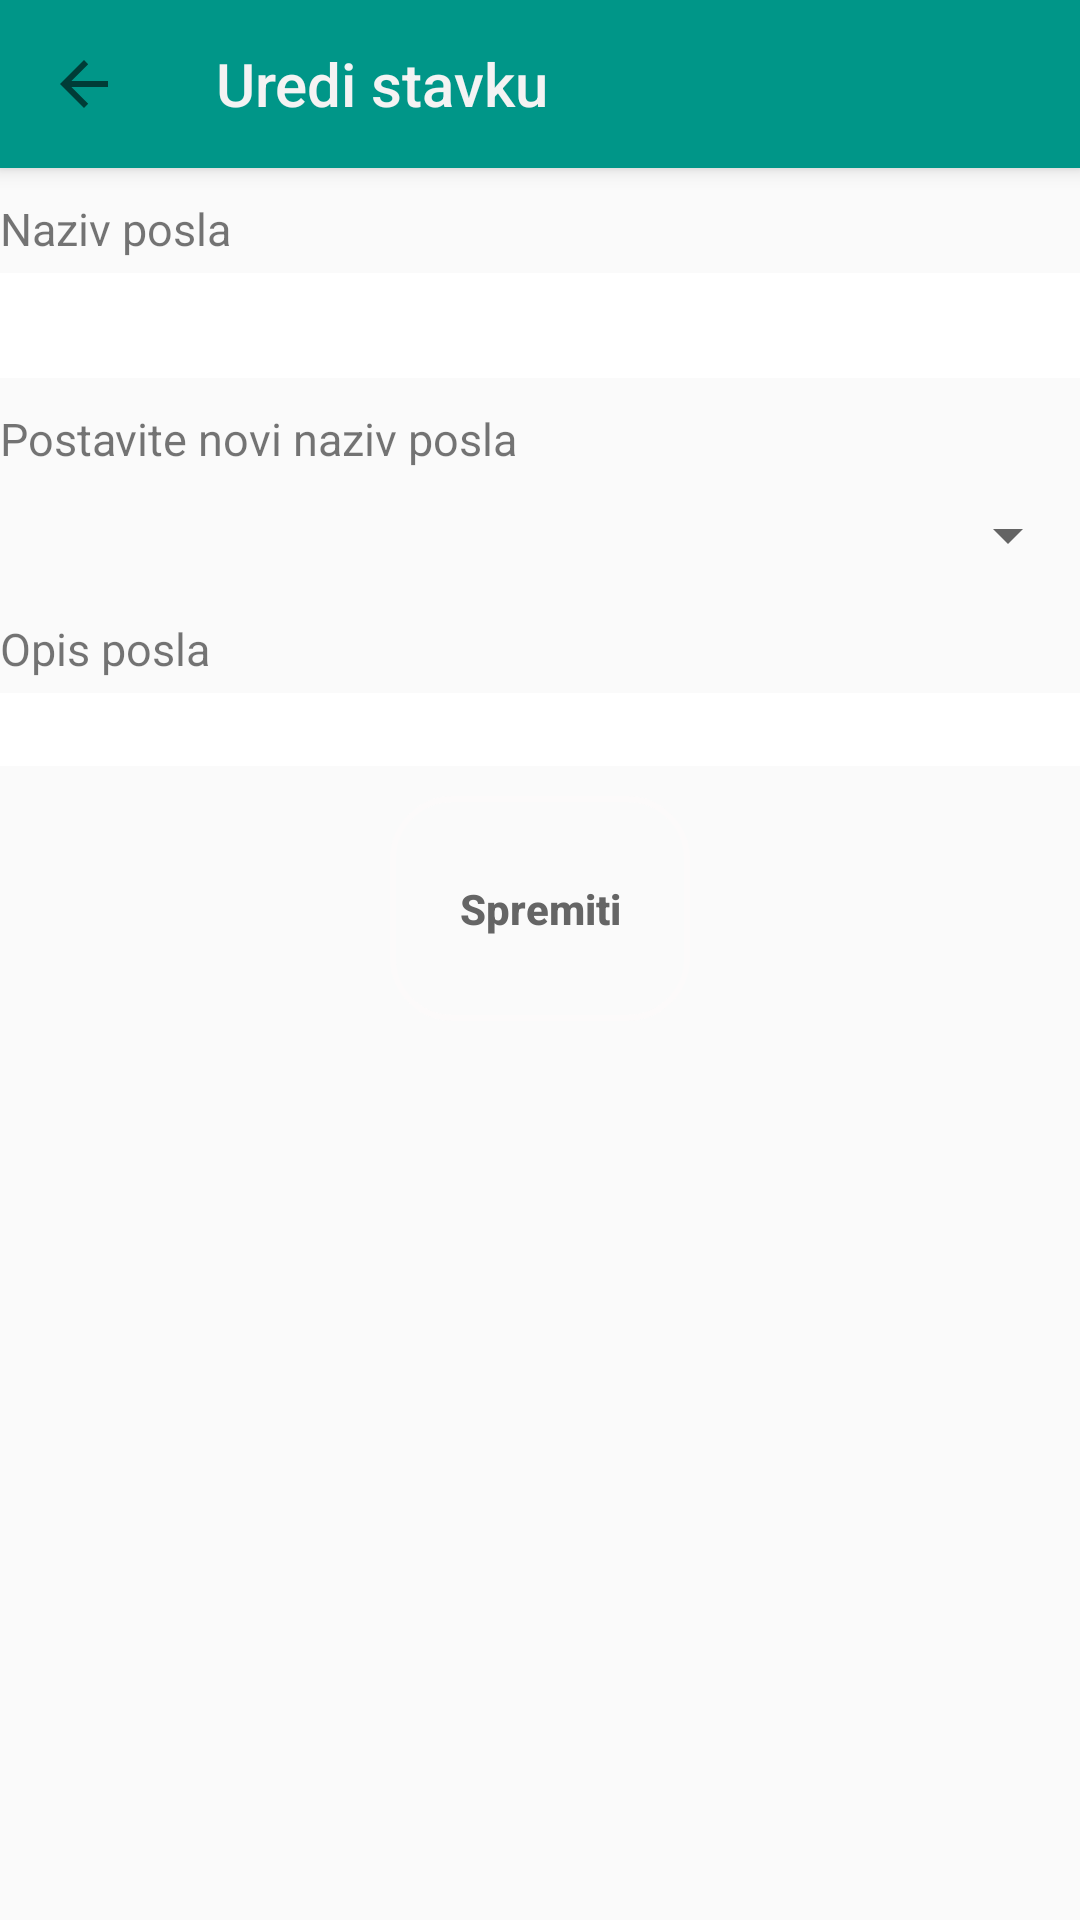

This screen was rendered from an Android layout file. Write that file and the resources it references.
<!-- AndroidManifest.xml: application theme AppTheme -->
<!-- res/layout/activity_edit_stavka.xml -->
<?xml version="1.0" encoding="utf-8"?>
<LinearLayout xmlns:android="http://schemas.android.com/apk/res/android"
    xmlns:app="http://schemas.android.com/apk/res-auto"
    xmlns:tools="http://schemas.android.com/tools"
    android:layout_width="match_parent"
    android:layout_height="match_parent"
    android:background="@drawable/background"
    android:orientation="vertical"
    tools:context=".nalog.EditStavka">

    <android.support.v7.widget.Toolbar
        android:id="@+id/toolbar"
        android:layout_width="match_parent"
        android:layout_height="?attr/actionBarSize"
        android:background="@color/teal"
        android:elevation="4dp"
        app:navigationIcon="?attr/homeAsUpIndicator"
        app:title="Uredi stavku"
        app:titleTextColor="#f4f3f3"/>

    <TextView
        android:id="@+id/nazivPosla"
        android:layout_width="match_parent"
        android:layout_height="25dp"
        android:textSize="15dp"
        android:text="Naziv posla"
        android:layout_marginTop="10dp"/>

    <TextView
        android:id="@+id/nazivPoslaTekst"
        android:layout_width="match_parent"
        android:layout_height="35dp"
        android:background="#fff" />

    <TextView
        android:id="@+id/noviNazivPosla"
        android:layout_width="match_parent"
        android:layout_height="25dp"
        android:textSize="15dp"
        android:text="Postavite novi naziv posla"
        android:layout_marginTop="10dp"/>

    <Spinner
        android:id="@+id/spinnerNoviNazivPosla"
        android:layout_width="match_parent"
        android:layout_height="35dp"
        android:layout_marginLeft="2dp" />

    <TextView
        android:id="@+id/opisPosla"
        android:layout_width="match_parent"
        android:layout_height="25dp"
        android:textSize="15dp"
        android:text="Opis posla"
        android:layout_marginTop="10dp"/>

    <EditText
        android:id="@+id/opisPoslaTekst"
        android:layout_width="match_parent"
        android:layout_height="wrap_content"
        android:background="#fff" />

    <Button
        android:id="@+id/spremiti"
        android:layout_width="100dp"
        android:layout_height="75dp"
        android:layout_gravity="center"
        android:layout_marginBottom="10dp"
        android:layout_marginTop="10dp"
        android:background="@drawable/login_input"
        android:text="Spremiti"
        android:textAllCaps="false"
        android:textColor="#656565"
        android:textStyle="bold" />
</LinearLayout>
<!-- resources referenced by this layout -->
<resources>
  <color name="teal">#009688</color>
  <!-- drawable login_input (drawable) -->
  <?xml version="1.0" encoding="utf-8"?>
  <shape xmlns:android="http://schemas.android.com/apk/res/android"
      android:shape="rectangle" >
      <gradient
          android:angle="45"
          android:startColor="#000f0f0f"
          android:centerColor="#00f60707"
          android:endColor="#00f5f5f5"
          android:type="linear"
          />
      <size
          android:width="270dp"
          android:height="60dp"
          />
      <stroke
          android:width="2dp"
          android:color="#fcfafa"
          />
      <corners
          android:radius="20dp"/>
  </shape>
  <style name="AppTheme" parent="Theme.AppCompat.Light.DarkActionBar">
          
          <item name="colorPrimary">@color/customColor</item>
          <item name="colorPrimaryDark">@color/colorPrimaryDark</item>
          <item name="colorAccent">@color/colorAccent</item>
          <item name="windowActionBar">false</item>
          <item name="windowNoTitle">true</item>
  
      </style>
  <color name="customColor">#10d9b1</color>
  <color name="colorPrimaryDark">#303f9f</color>
  <color name="colorAccent">#FF4081</color>
</resources>
